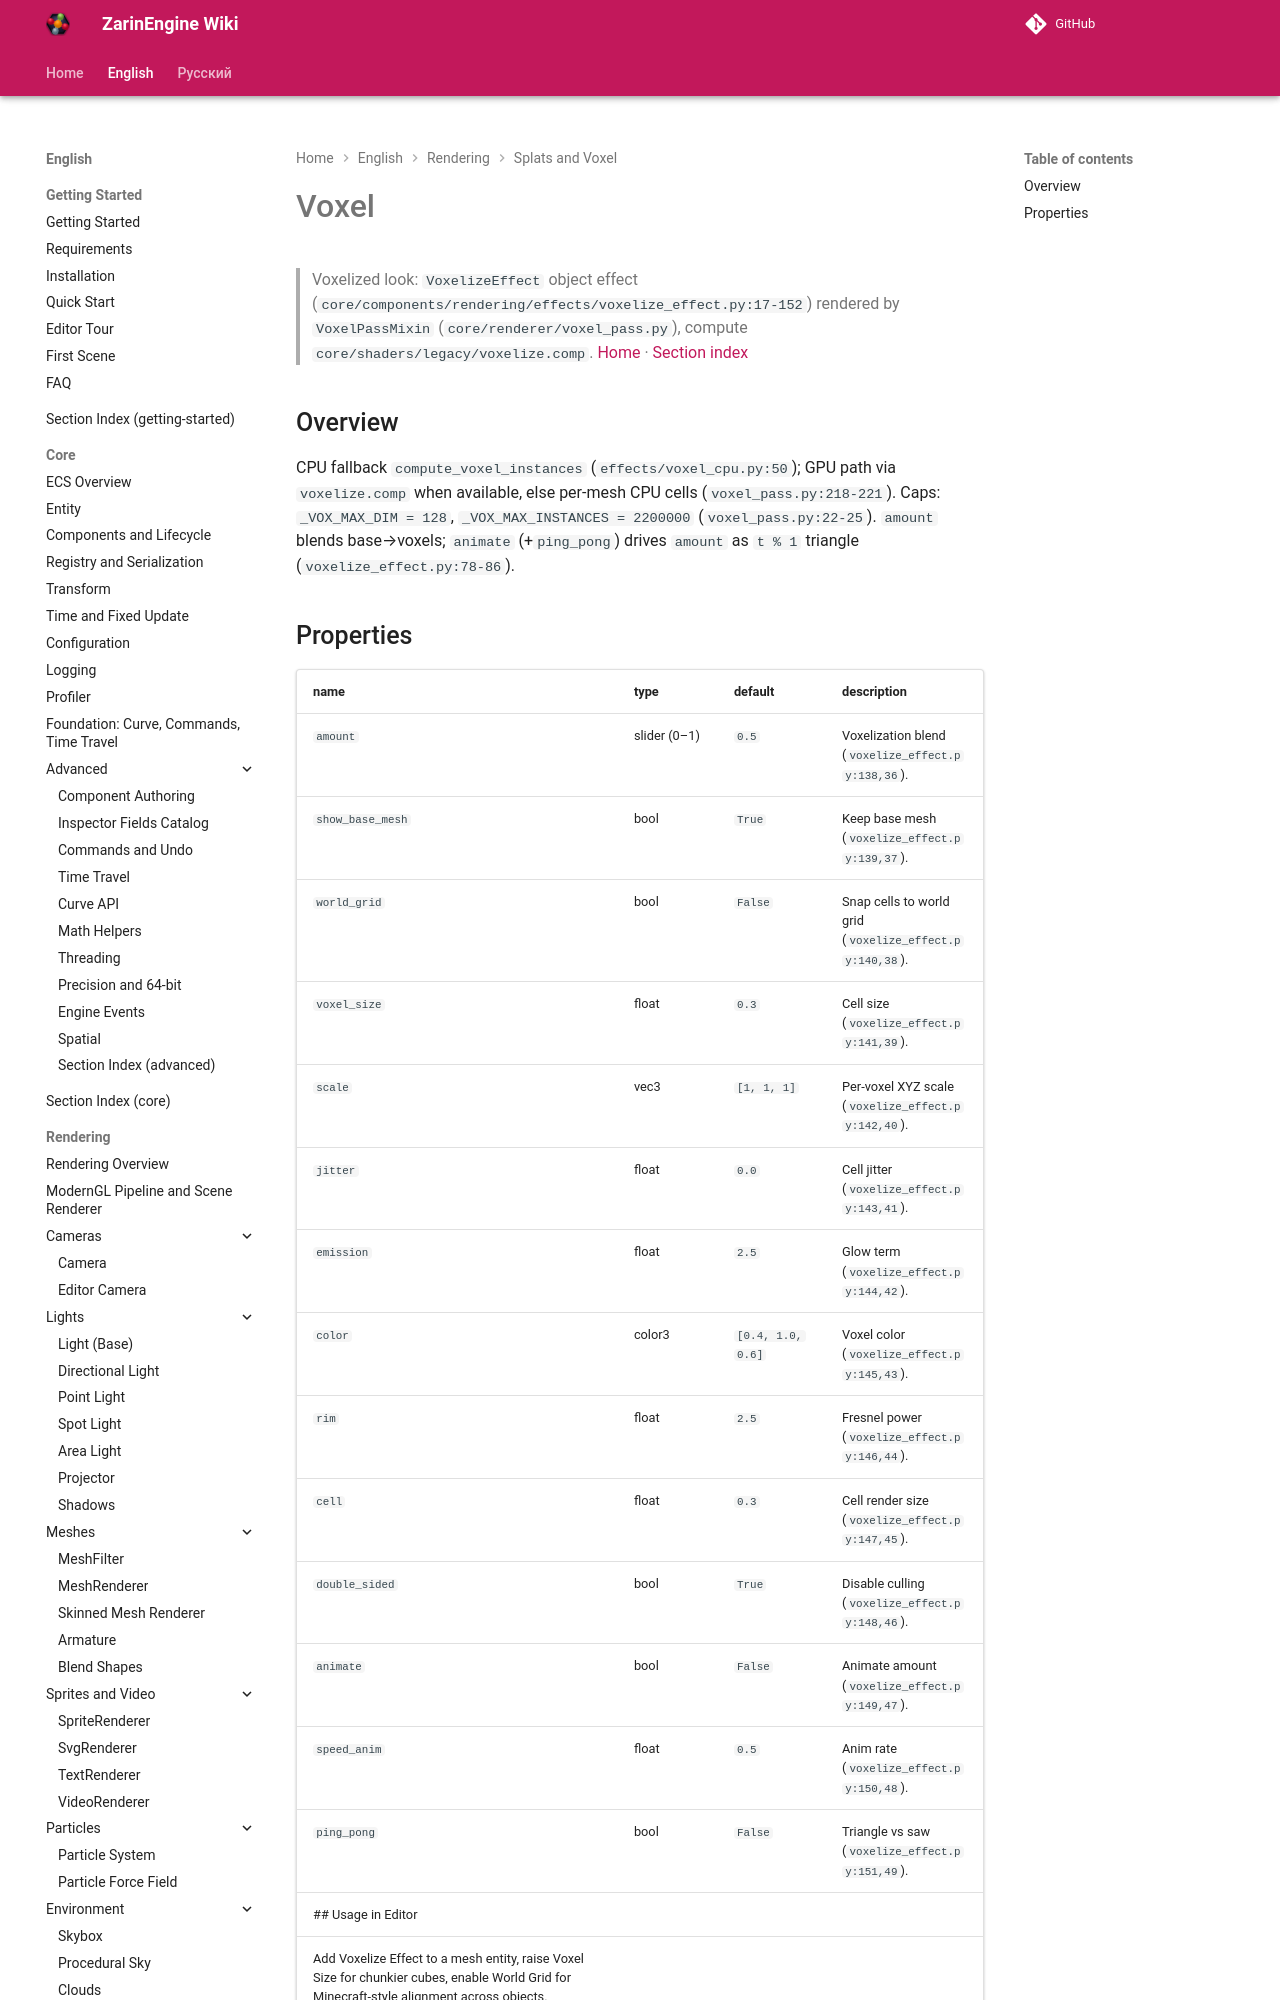

repository: EgorKonstrukt/ZarinEngineWiki · page: en/rendering/voxel/index.html · generator: mkdocs

# Voxel
> Voxelized look: `VoxelizeEffect` object effect (`core/components/rendering/effects/voxelize_effect.py:17-152`) rendered by `VoxelPassMixin` (`core/renderer/voxel_pass.py`), compute `core/shaders/legacy/voxelize.comp`.
[Home](../../index.md) · [Section index](./_section.md)
